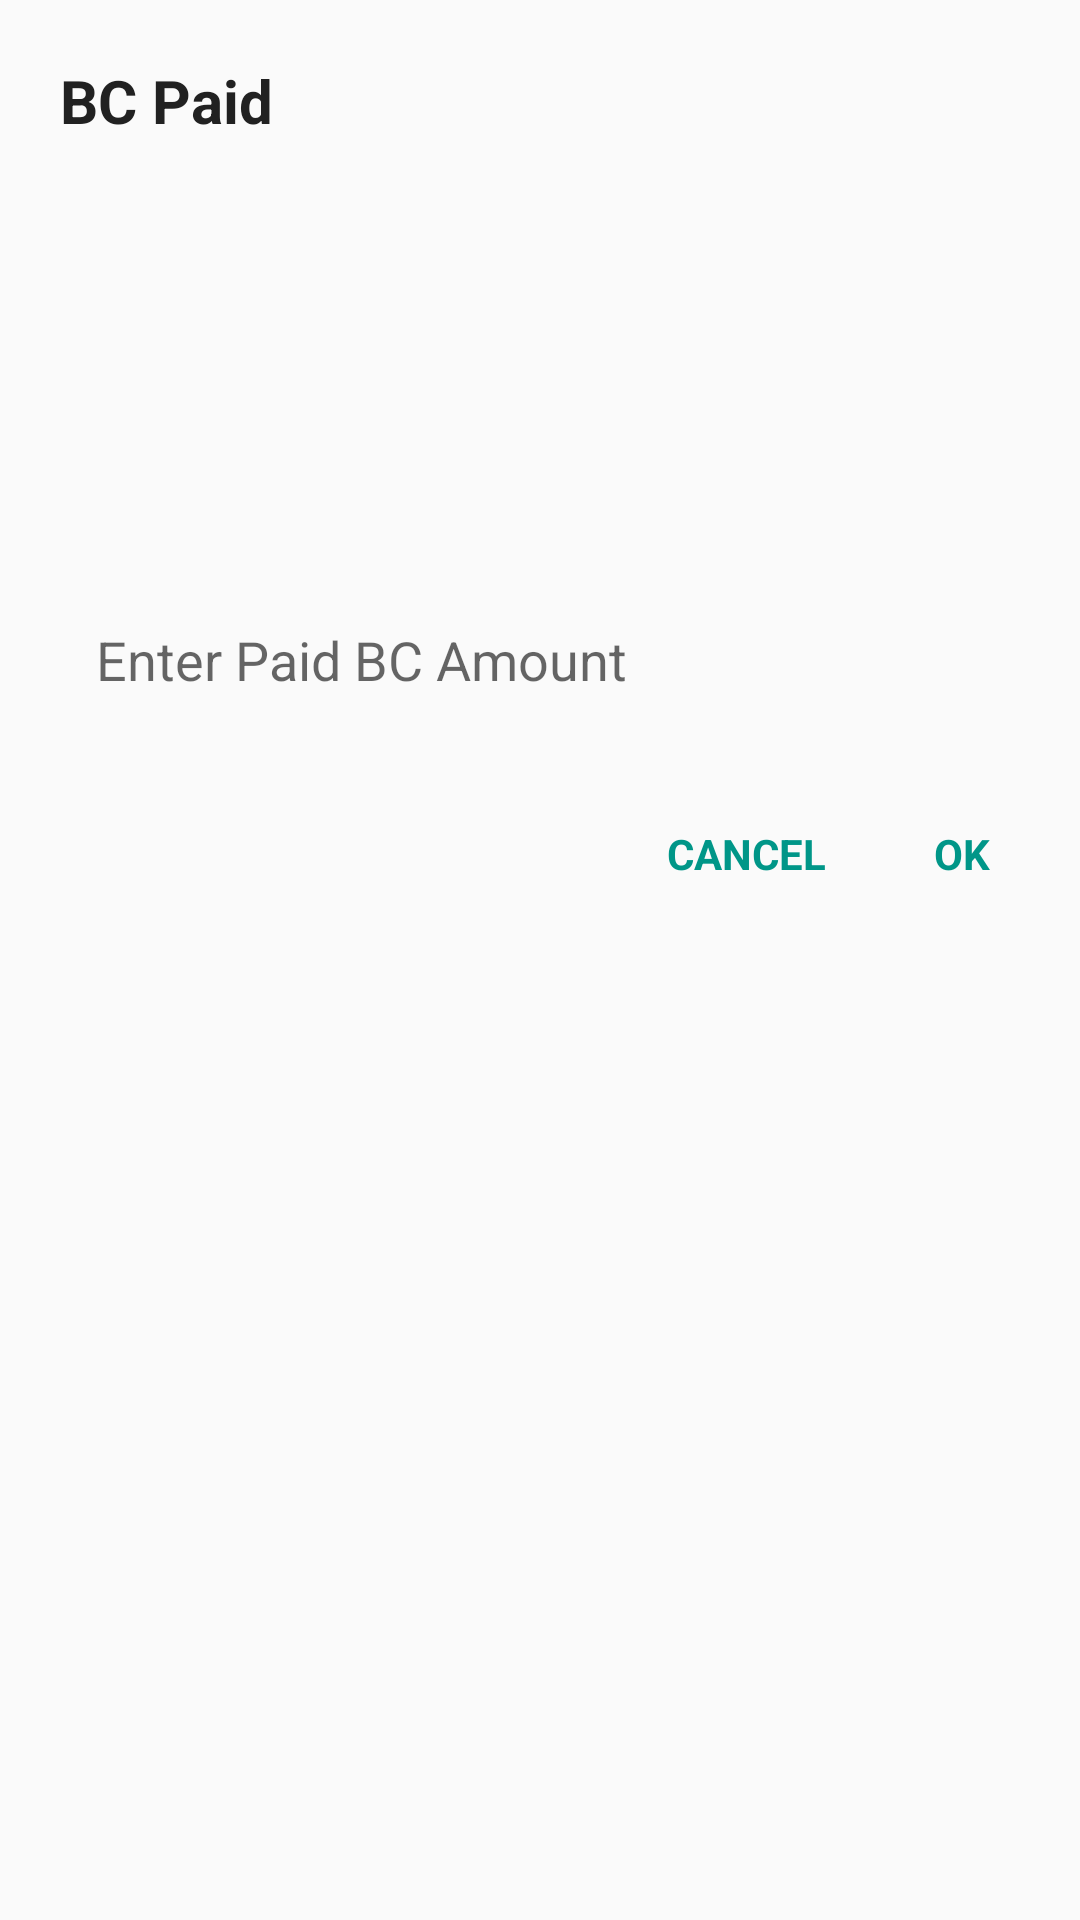

This screen was rendered from an Android layout file. Write that file and the resources it references.
<!-- AndroidManifest.xml: application theme Theme.AppCompat.Light.NoActionBar -->
<!-- res/layout/dialog_bc_paid.xml -->
<?xml version="1.0" encoding="utf-8"?>
<LinearLayout xmlns:android="http://schemas.android.com/apk/res/android"
    android:orientation="vertical"
    android:padding="20dp"
    android:background="@drawable/bg_dialog_rounded"
    android:layout_width="match_parent"
    android:layout_height="wrap_content">

    <TextView
        android:text="BC Paid"
        android:textSize="20sp"
        android:textStyle="bold"
        android:textColor="#212121"
        android:layout_marginBottom="16dp"
        android:layout_width="wrap_content"
        android:layout_height="wrap_content"/>

    <Spinner
        android:id="@+id/spinnerBC"
        android:layout_width="match_parent"
        android:layout_height="52dp"
        android:background="@drawable/bg_input_field"
        android:paddingStart="12dp"
        android:padding="12dp"
        android:layout_marginBottom="14dp"/>

    <Spinner
        android:id="@+id/spinnerMember"
        android:layout_width="match_parent"
        android:layout_height="52dp"
        android:background="@drawable/bg_input_field"
        android:paddingStart="12dp"
        android:paddingEnd="12dp"
        android:layout_marginBottom="14dp"/>

    <EditText
        android:id="@+id/etPaidAmount"
        android:hint="Enter Paid BC Amount"
        android:inputType="numberDecimal"
        android:layout_width="match_parent"
        android:layout_height="50dp"
        android:background="@drawable/bg_input_field"
        android:padding="12dp"
        android:layout_marginBottom="20dp"/>

    <LinearLayout
        android:layout_width="match_parent"
        android:layout_height="wrap_content"
        android:gravity="end"
        android:orientation="horizontal">

        <TextView
            android:id="@+id/btnCancel"
            android:text="CANCEL"
            android:textStyle="bold"
            android:textColor="#009688"
            android:padding="10dp"
            android:layout_marginEnd="16dp"
            android:layout_width="wrap_content"
            android:layout_height="wrap_content"/>

        <TextView
            android:id="@+id/btnOk"
            android:text="OK"
            android:textStyle="bold"
            android:textColor="#009688"
            android:padding="10dp"
            android:layout_width="wrap_content"
            android:layout_height="wrap_content"/>
    </LinearLayout>

</LinearLayout>
<!-- resources referenced by this layout -->
<resources>

</resources>
